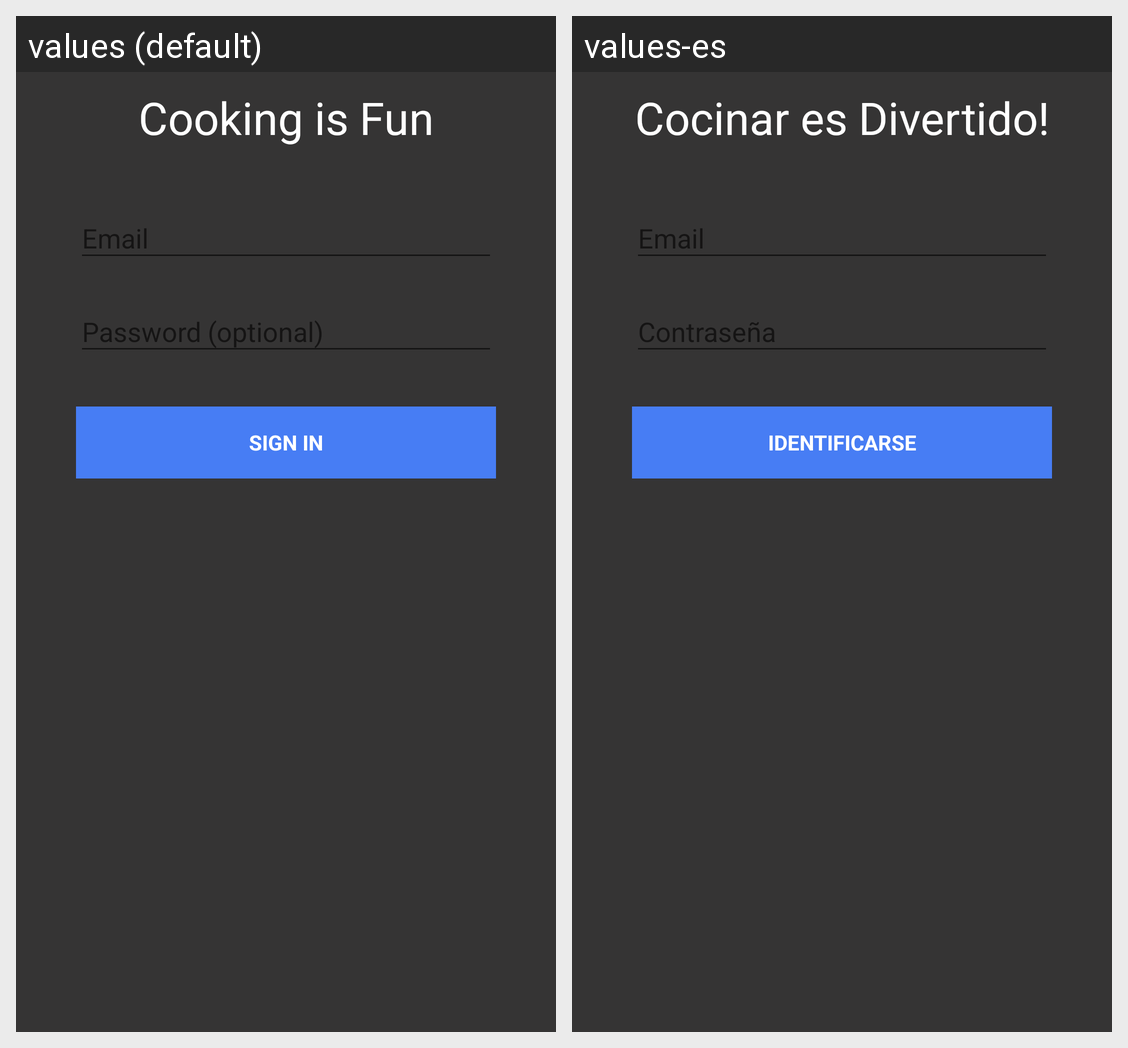

The same Android screen rendered under two of its app's locales, left to right. List the strings drawn on it with the default value and each locale's translation.
Android screen res/layout/activity_login.xml rendered under 2 locales, left to right: values (default), values-es. Device: Nexus 5 (rendered at 1080×1920; each locale shown at half size, 540×960, under a caption strip naming it); theme AppTheme.
Strings drawn on this screen, with the default value and each locale's value (text and hints the layout hard-codes, and strings that could not be matched under every locale, appear in the picture but are not listed):

app_name
  values: Cooking is Fun
  values-es: Cocinar es Divertido!

action_sign
  values: Sign in
  values-es: Identificarse
